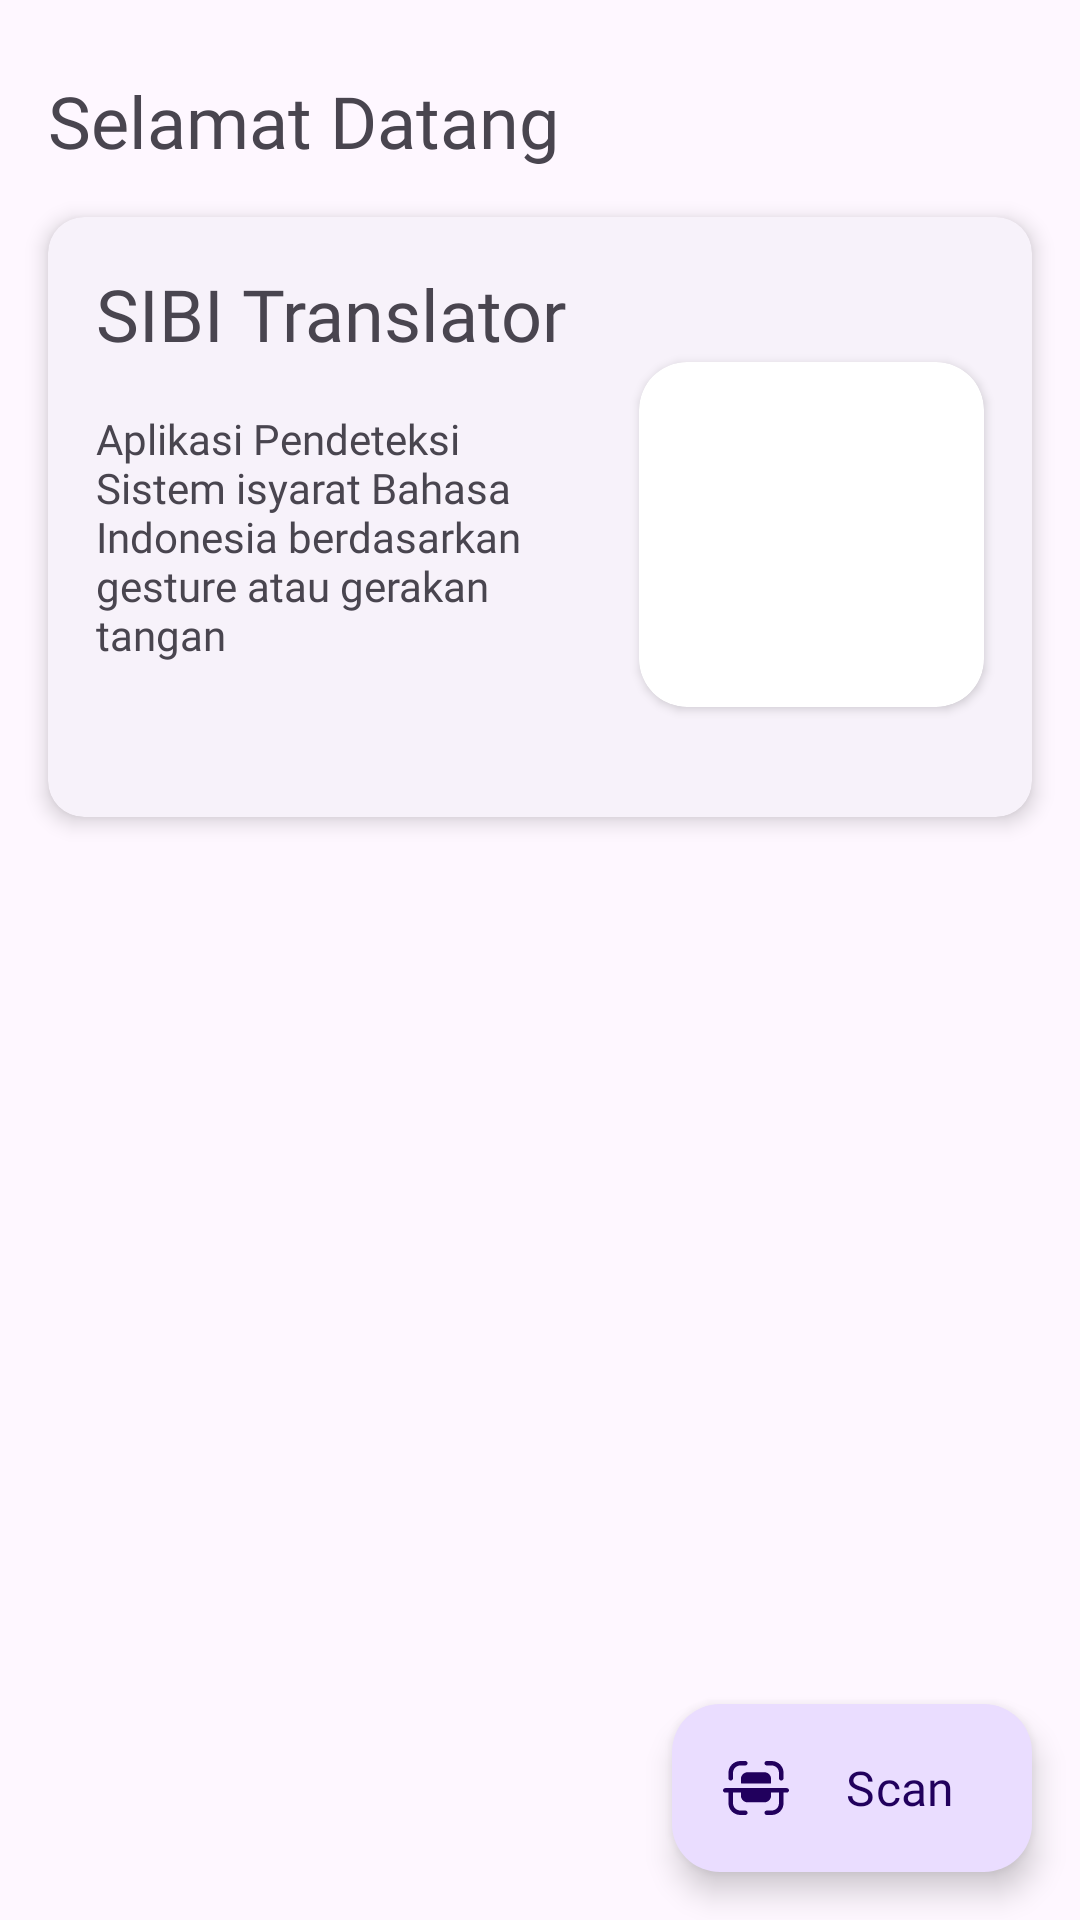

Here is an Android app screen rendered from its layout file. Give the layout XML and the strings, colors and styles it references.
<!-- AndroidManifest.xml: application theme Theme.Deti -->
<!-- res/layout/activity_main.xml -->
<?xml version="1.0" encoding="utf-8"?>
<androidx.constraintlayout.widget.ConstraintLayout xmlns:android="http://schemas.android.com/apk/res/android"
    xmlns:app="http://schemas.android.com/apk/res-auto"
    xmlns:tools="http://schemas.android.com/tools"
    android:layout_width="match_parent"
    android:layout_height="match_parent"
    tools:context=".ui.home.MainActivity">

    <TextView
        android:id="@+id/tv_welcome"
        android:layout_width="0dp"
        android:layout_height="wrap_content"
        android:layout_marginStart="16dp"
        android:layout_marginTop="24dp"
        android:layout_marginEnd="16dp"
        android:fontFamily="@font/poppins_medium"
        android:text="@string/selamat_datang"
        android:textSize="24sp"
        app:layout_constraintEnd_toEndOf="parent"
        app:layout_constraintStart_toStartOf="parent"
        app:layout_constraintTop_toTopOf="parent" />

    <com.google.android.material.card.MaterialCardView
        android:id="@+id/cv_welcome"
        style="?attr/materialCardViewElevatedStyle"
        android:layout_width="0dp"
        android:layout_height="200dp"
        android:layout_marginTop="16dp"
        app:cardElevation="4dp"
        app:layout_constraintEnd_toEndOf="@+id/tv_welcome"
        app:layout_constraintStart_toStartOf="@+id/tv_welcome"
        app:layout_constraintTop_toBottomOf="@id/tv_welcome">

        <androidx.constraintlayout.widget.ConstraintLayout
            android:layout_width="match_parent"
            android:layout_height="match_parent">

            <TextView
                android:id="@+id/tv_sibi_translator"
                android:layout_width="0dp"
                android:layout_height="wrap_content"
                android:layout_marginStart="16dp"
                android:layout_marginTop="16dp"
                android:layout_marginEnd="16dp"
                android:fontFamily="@font/poppins_medium"
                android:text="@string/sibi_translator"
                android:textSize="24sp"
                app:layout_constraintEnd_toEndOf="parent"
                app:layout_constraintStart_toStartOf="parent"
                app:layout_constraintTop_toTopOf="parent" />

            <androidx.cardview.widget.CardView
                android:id="@+id/cv_iv_logo"
                android:layout_width="115dp"
                android:layout_height="115dp"
                android:layout_marginEnd="16dp"
                app:cardCornerRadius="16dp"
                app:layout_constraintEnd_toEndOf="parent"
                app:layout_constraintTop_toBottomOf="@id/tv_sibi_translator">

                <ImageView
                    android:id="@+id/iv_logo"
                    android:layout_width="wrap_content"
                    android:layout_height="wrap_content"
                    android:contentDescription="@string/image_for_home_screen"
                    android:scaleType="centerCrop"
                    tools:src="@tools:sample/backgrounds/scenic" />
            </androidx.cardview.widget.CardView>

            <TextView
                android:id="@+id/tv_description"
                android:layout_width="0dp"
                android:layout_height="wrap_content"
                android:layout_marginTop="16dp"
                android:layout_marginEnd="24dp"
                android:fontFamily="@font/poppins_regular"
                android:text="@string/aplikasi_pendeteksi_sistem_isyarat_bahasa_indonesia_berdasarkan_gesture_atau_gerakan_tangan"
                app:layout_constraintEnd_toStartOf="@+id/cv_iv_logo"
                app:layout_constraintStart_toStartOf="@id/tv_sibi_translator"
                app:layout_constraintTop_toBottomOf="@id/tv_sibi_translator" />
        </androidx.constraintlayout.widget.ConstraintLayout>
    </com.google.android.material.card.MaterialCardView>

    <com.google.android.material.floatingactionbutton.ExtendedFloatingActionButton
        android:id="@+id/fab_scan"
        android:layout_width="wrap_content"
        android:layout_height="wrap_content"
        android:layout_margin="16dp"
        app:layout_constraintBottom_toBottomOf="parent"
        app:layout_constraintEnd_toEndOf="parent"
        android:text="@string/scan"
        android:textSize="16sp"
        app:icon="@drawable/ic_scan_deti"
        android:fontFamily="@font/poppins_medium"/>


</androidx.constraintlayout.widget.ConstraintLayout>
<!-- resources referenced by this layout -->
<resources>
  <!-- drawable ic_scan_deti (drawable) -->
  <vector xmlns:android="http://schemas.android.com/apk/res/android"
      android:width="30dp"
      android:height="30dp"
      android:viewportWidth="30"
      android:viewportHeight="30">
    <path
        android:pathData="M27.799,15.052C28.324,15.052 28.75,15.469 28.75,15.986C28.75,16.5 28.324,16.917 27.799,16.917H26.471V21.367C26.471,24.061 24.237,26.25 21.493,26.25H19.501C18.975,26.25 18.549,25.832 18.549,25.316C18.549,24.801 18.975,24.383 19.501,24.383H21.493C23.189,24.383 24.569,23.031 24.569,21.367V16.917H21.29V18.156C21.302,19.707 20.034,20.974 18.452,20.989H11.547C9.967,20.974 8.699,19.707 8.711,18.156V16.917H5.432V21.372C5.432,23.03 6.809,24.379 8.5,24.382L10.535,24.383C11.06,24.383 11.486,24.801 11.486,25.316C11.485,25.832 11.06,26.25 10.534,26.25L8.498,26.249C5.759,26.246 3.529,24.058 3.529,21.372V16.917H2.203C1.678,16.917 1.25,16.5 1.25,15.986C1.25,15.469 1.678,15.052 2.203,15.052H27.799ZM18.453,8.428C19.209,8.428 19.936,8.726 20.464,9.257C20.997,9.793 21.292,10.512 21.291,11.261V12.818C21.284,13 21.136,13.149 20.949,13.154H9.049C8.864,13.148 8.716,12.999 8.712,12.818V11.261C8.698,9.71 9.968,8.444 11.548,8.428H18.453ZM21.492,3.75C24.238,3.75 26.471,5.94 26.471,8.633V10.953C26.471,11.468 26.046,11.887 25.52,11.887C24.994,11.887 24.568,11.468 24.568,10.953V8.633C24.568,6.969 23.188,5.616 21.492,5.616H19.501C18.976,5.616 18.549,5.199 18.549,4.684C18.549,4.168 18.976,3.75 19.501,3.75H21.492ZM10.535,3.75C11.06,3.75 11.486,4.168 11.486,4.684C11.486,5.199 11.061,5.617 10.535,5.617L8.498,5.618C6.808,5.621 5.433,6.97 5.433,8.628V10.953C5.433,11.467 5.006,11.887 4.481,11.887C3.956,11.887 3.53,11.467 3.53,10.953V8.628C3.53,5.942 5.758,3.754 8.497,3.751L10.535,3.75Z"
        android:fillColor="#ffffff"/>
  </vector>
  <string name="aplikasi_pendeteksi_sistem_isyarat_bahasa_indonesia_berdasarkan_gesture_atau_gerakan_tangan">Aplikasi Pendeteksi Sistem isyarat Bahasa Indonesia berdasarkan gesture atau gerakan tangan</string>
  <string name="image_for_home_screen">image for home screen</string>
  <string name="scan">Scan</string>
  <string name="selamat_datang">Selamat Datang</string>
  <string name="sibi_translator">SIBI Translator</string>
  <style name="Theme.Deti" parent="Base.Theme.Deti" />
  <style name="Base.Theme.Deti" parent="Theme.Material3.Light.NoActionBar">
          
          
      </style>
</resources>
